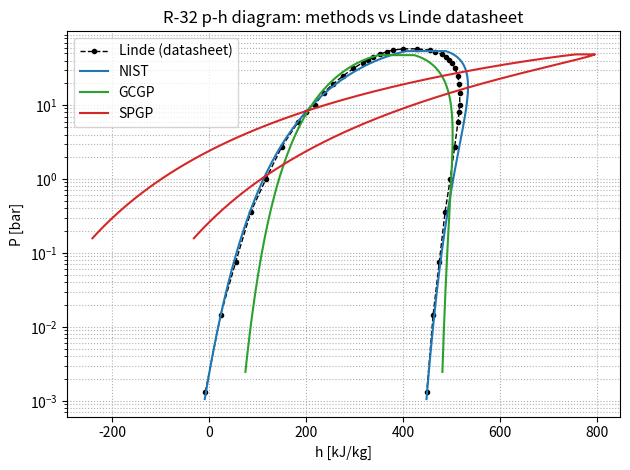
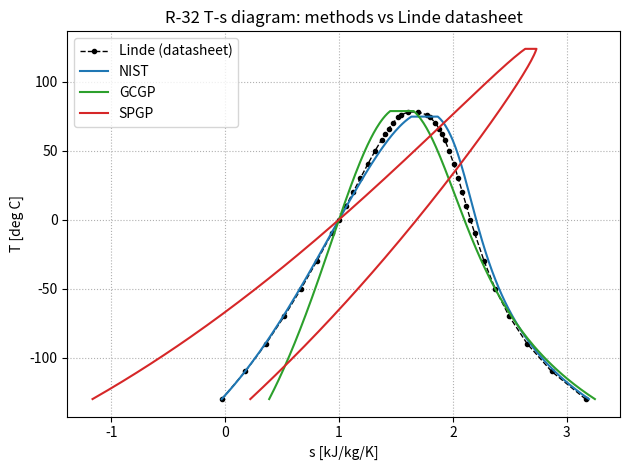

Recreate these plots in Python, in order.
"""
Compare p-h and T-s diagrams for R-32 across several Cp / critical-property
methods, benchmarked against the Linde datasheet.

Four data series are shown on each diagram:
    1. Linde datasheet   (reference; from NIST REFPROP 9.0)
    2. NIST WebBook      (Shomate coefficients) -> IDAES-style PR property model
    3. GCGP             (Fathya's Shomate coefficients)
    4. SPGP             (Tina's Shomate coefficients)

Each method supplies only its ROW DATA: Pc [bar], Tc [K], and Shomate A..E.
Shared/fixed: R-32 molar mass, gas constant, the Linde saturation table
(pressure column used to back out each method's acentric factor at Tr = 0.7;
enthalpy/entropy columns used as the validation reference), and the IIR
reference state (sat. liquid at 0 C: h = 200 kJ/kg, s = 1.0 kJ/kg/K).

Model per method:
    1. Ambrose-Walton saturation pressure (Poling et al., 2001, sec. 7-4).
    2. Peng-Robinson cubic EOS departure h and s (Poling Table 6-3).
    3. Shomate ideal-gas Cp integration (t = T/1000).

Author: Claude (Anthropic)
Date Created: 07/07/2026
QA/testing: Shilpa Narasimhan
"""

import numpy as np
import matplotlib.pyplot as plt


# =============================================================================
# Shared constants
# =============================================================================

R = 8.314          # J/mol/K
MW = 52.023        # kg/kmol (numerically g/mol), R-32

u = 2.0
w = -1.0
Omega_A = 0.45724
Omega_B = 0.0778

T_REF = 273.15     # K       IIR reference temperature (0 C)
H_REF = 200.0      # kJ/kg   IIR reference enthalpy (sat. liquid)
S_REF = 1.0        # kJ/kg/K IIR reference entropy  (sat. liquid)

T_MIN = -130.0 + 273.15   # K, low end of the dome sweep


# =============================================================================
# Linde saturation table (NIST REFPROP 9.0) at the selected points
#   (T[C], Psat[bar], hf[kJ/kg], hg[kJ/kg], sf[kJ/kg/K], sg[kJ/kg/K])
#   hf/hg = saturated liquid/vapor enthalpy ; sf/sg = liquid/vapor entropy
# =============================================================================

LINDE_SAT = [
    (-130, 0.001312,  -8.26, 448.77, -0.028, 3.165),
    (-110, 0.014525,  23.20, 461.86,  0.178, 2.867),
    (-90,  0.07556,   54.42, 474.61,  0.359, 2.653),
    (-70,  0.36067,   85.66, 486.57,  0.520, 2.494),
    (-50,  1.014,    117.22, 497.27,  0.668, 2.371),
    (-30,  2.7344,   149.45, 506.27,  0.806, 2.274),
    (-10,  5.8263,   182.76, 513.02,  0.937, 2.192),
    (0,    8.131,    200.00, 515.30,  1.000, 2.154),
    (10,   10.065,   217.74, 516.66,  1.063, 2.119),
    (20,   14.746,   236.12, 516.90,  1.125, 2.083),
    (30,   19.275,   255.32, 515.72,  1.188, 2.047),
    (40,   24.783,   275.61, 512.71,  1.252, 2.009),
    (50,   31.412,   297.49, 507.10,  1.318, 1.967),
    (58,   37.635,   316.75, 499.82,  1.375, 1.928),
    (62,   41.089,   327.30, 494.76,  1.405, 1.905),
    (66,   44.793,   338.78, 488.26,  1.438, 1.879),
    (70,   48.768,   351.73, 479.52,  1.474, 1.846),
    (74,   53.046,   367.53, 466.41,  1.518, 1.803),
    (76,   55.315,   378.03, 455.86,  1.547, 1.770),
    (78,   57.697,   400.38, 428.90,  1.610, 1.691),
]

# Linde arrays for convenience
L_TC = np.array([r[0] for r in LINDE_SAT])           # deg C
L_T = L_TC + 273.15                                  # K
L_P = np.array([r[1] for r in LINDE_SAT])            # bar
L_HF = np.array([r[2] for r in LINDE_SAT])
L_HG = np.array([r[3] for r in LINDE_SAT])
L_SF = np.array([r[4] for r in LINDE_SAT])
L_SG = np.array([r[5] for r in LINDE_SAT])


# =============================================================================
# Method row data (the only per-method input)
# =============================================================================

METHODS = [
    {"name": "NIST", "Pc_bar": 57.85,   "Tc": 351.3,
     "A": -6.098682, "B": 179.2200, "C": -122.3682, "D": 32.30207, "E": 0.491361},
    {"name": "GCGP", "Pc_bar": 50.730,  "Tc": 355.354,
     "A": 14.161,    "B": 0.124,    "C": -6.340e-05, "D": 1.190e-8, "E": 0.0},
    {"name": "SPGP", "Pc_bar": 50.8106, "Tc": 400.898,
     "A": 129.687,   "B": 171.303,  "C": 146.2,      "D": 61.9837,  "E": -0.0000361638},
]


# =============================================================================
# Property model for one method
# =============================================================================

class PRMethod:
    """Peng-Robinson + Shomate property model for one (Pc, Tc, Shomate) row."""

    def __init__(self, name, Pc_bar, Tc, A, B, C, D, E):
        self.name = name
        self.Pc = Pc_bar * 1e5
        self.Tc = Tc
        self.A, self.B, self.C, self.D, self.E = A, B, C, D, E

        self.omega = self._omega_from_linde()
        self.kappa = 0.37464 + 1.54226 * self.omega - 0.26992 * self.omega**2
        self.b = Omega_B * R * self.Tc / self.Pc

        # IIR anchoring offsets (sat. liquid at 0 C)
        P0 = self.saturation_pressure(T_REF)
        self.h_off = H_REF - self._h_mass(T_REF, P0, "liquid")
        self.s_off = S_REF - self._s_mass(T_REF, P0, "liquid")

    # ---- acentric factor from Linde at Tr = 0.7 ------------------------
    def _omega_from_linde(self):
        T_target = 0.7 * self.Tc
        lnP = np.interp(1.0 / T_target, (1.0 / L_T)[::-1], np.log(L_P * 1e5)[::-1])
        return -1.0 - np.log10(np.exp(lnP) / self.Pc)

    # ---- saturation pressure (Ambrose-Walton) --------------------------
    def saturation_pressure(self, T):
        Tr = T / self.Tc
        tau = 1.0 - Tr
        f0 = (-5.97616*tau + 1.29874*tau**1.5 - 0.60394*tau**2.5 - 1.06841*tau**5) / Tr
        f1 = (-5.03365*tau + 1.11505*tau**1.5 - 5.41217*tau**2.5 - 7.46628*tau**5) / Tr
        f2 = (-0.64771*tau + 2.41539*tau**1.5 - 4.26979*tau**2.5 + 3.25259*tau**5) / Tr
        return self.Pc * np.exp(f0 + self.omega*f1 + self.omega**2*f2)

    # ---- Peng-Robinson parameters --------------------------------------
    def a_param(self, T):
        return Omega_A * R**2 * self.Tc**2 * (1 + self.kappa*(1 - np.sqrt(T/self.Tc)))**2 / self.Pc

    def dadT(self, T):
        Tr = T / self.Tc
        return Omega_A * R**2 * self.Tc**2 / self.Pc * (
            -self.kappa * (1 + self.kappa*(1 - np.sqrt(Tr))) / (self.Tc*np.sqrt(Tr)))

    def z_roots(self, T, P):
        a = self.a_param(T)
        A = a*P/(R**2*T**2)
        B = self.b*P/(R*T)
        coeffs = [1.0, -(1.0 + B - u*B), A - u*B - (u - w)*B**2, -(A*B + w*B**2 + w*B**3)]
        roots = sorted(r.real for r in np.roots(coeffs) if abs(r.imag) < 1e-9 and r.real > B)
        if not roots:
            raise ValueError(f"{self.name}: no Z root at T={T:.4g} K, P={P:.4g} Pa")
        return roots, A, B

    # ---- Shomate ideal-gas terms ---------------------------------------
    def _int_h(self, T):
        t = T/1000.0
        return 1000.0*(self.A*t + self.B*t**2/2 + self.C*t**3/3 + self.D*t**4/4 - self.E/t)

    def _int_s(self, T):
        t = T/1000.0
        return (self.A*np.log(t) + self.B*t + self.C*t**2/2 + self.D*t**3/3 - self.E/(2*t**2))

    def h_ideal(self, T):
        return self._int_h(T) - self._int_h(T_REF)

    def s_ideal(self, T, P):
        return (self._int_s(T) - self._int_s(T_REF)) - R*np.log(P/1e5)

    # ---- PR departures (Poling Table 6-3) ------------------------------
    def _departure(self, T, P, phase):
        a = self.a_param(T)
        da = self.dadT(T)
        roots, A, B = self.z_roots(T, P)
        Z = roots[-1] if phase == "vapor" else roots[0]
        s = np.sqrt(u**2 - 4.0*w)
        log_arg = (2.0*Z + B*(u + s)) / (2.0*Z + B*(u - s))
        dh = R*T*(Z - 1.0) + (T*da - a)/(self.b*s)*np.log(log_arg)
        ds = R*np.log(Z - B) + da/(self.b*s)*np.log(log_arg)
        return dh, ds

    def _h_mass(self, T, P, phase):
        dh, _ = self._departure(T, P, phase)
        return (self.h_ideal(T) + dh) / MW

    def _s_mass(self, T, P, phase):
        _, ds = self._departure(T, P, phase)
        return (self.s_ideal(T, P) + ds) / MW

    # ---- anchored saturated properties (kJ/kg, kJ/kg/K) ----------------
    def hf(self, T):
        return self._h_mass(T, self.saturation_pressure(T), "liquid") + self.h_off

    def hg(self, T):
        return self._h_mass(T, self.saturation_pressure(T), "vapor") + self.h_off

    def sf(self, T):
        return self._s_mass(T, self.saturation_pressure(T), "liquid") + self.s_off

    def sg(self, T):
        return self._s_mass(T, self.saturation_pressure(T), "vapor") + self.s_off

    # ---- full dome for plotting ----------------------------------------
    def build_dome(self, n=120):
        T_grid = np.linspace(T_MIN, 0.99*self.Tc, n)
        return {
            "name": self.name,
            "T_C": T_grid - 273.15,
            "Pd": np.array([self.saturation_pressure(T)/1e5 for T in T_grid]),
            "hf": np.array([self.hf(T) for T in T_grid]),
            "hg": np.array([self.hg(T) for T in T_grid]),
            "sf": np.array([self.sf(T) for T in T_grid]),
            "sg": np.array([self.sg(T) for T in T_grid]),
        }


# =============================================================================
# Build every method
# =============================================================================

methods = [PRMethod(**row) for row in METHODS]
domes = [m.build_dome() for m in methods]

print(f"{'method':>6}{'omega':>10}{'Tc[C]':>10}")
for m in methods:
    print(f"{m.name:>6}{m.omega:>10.4f}{m.Tc - 273.15:>10.2f}")


# =============================================================================
# Error summary vs Linde (4 series: Linde reference + 3 methods)
# =============================================================================
# Pressure error: percent (depends on Tc, Pc, omega only).
# Enthalpy/entropy error: mean absolute error (MAE). h and s use the IIR datum
# and pass near zero at the cold end, which makes percent error unstable there;
# MAE (kJ/kg, kJ/kg/K) is the meaningful metric and is what actually tests the
# Cp fits.

def report_errors(pr_methods):
    print("\nSaturation-property error vs Linde datasheet (selected points, -130..78 C)")
    print(f"{'series':>7}{'P_MAPE%':>10}{'hf_MAE':>9}{'hg_MAE':>9}{'sf_MAE':>10}{'sg_MAE':>10}")
    print(f"{'':>7}{'':>10}{'[kJ/kg]':>9}{'[kJ/kg]':>9}{'[kJ/kgK]':>10}{'[kJ/kgK]':>10}")
    print(f"{'Linde':>7}{'ref':>10}{'ref':>9}{'ref':>9}{'ref':>10}{'ref':>10}")
    for m in pr_methods:
        P = np.array([m.saturation_pressure(t)/1e5 for t in L_T])
        hf = np.array([m.hf(t) for t in L_T])
        hg = np.array([m.hg(t) for t in L_T])
        sf = np.array([m.sf(t) for t in L_T])
        sg = np.array([m.sg(t) for t in L_T])
        p_mape = np.mean(np.abs((P - L_P) / L_P)) * 100
        print(f"{m.name:>7}{p_mape:>10.2f}"
              f"{np.mean(np.abs(hf - L_HF)):>9.2f}"
              f"{np.mean(np.abs(hg - L_HG)):>9.2f}"
              f"{np.mean(np.abs(sf - L_SF)):>10.4f}"
              f"{np.mean(np.abs(sg - L_SG)):>10.4f}")


report_errors(methods)


# =============================================================================
# Plot 1: p-h diagram (4 curves)
# =============================================================================

colors = ["tab:blue", "tab:green", "tab:red", "tab:purple", "tab:orange"]

plt.figure()
# Linde reference (datasheet) as black dashed with markers
plt.plot(np.concatenate([L_HF, L_HG[::-1]]),
         np.concatenate([L_P, L_P[::-1]]),
         "k--o", ms=3, lw=1, label="Linde (datasheet)")
for d, c in zip(domes, colors):
    h_dome = np.concatenate([d["hf"], d["hg"][::-1]])
    P_dome = np.concatenate([d["Pd"], d["Pd"][::-1]])
    plt.plot(h_dome, P_dome, color=c, label=d["name"])
plt.yscale("log")
plt.xlabel("h [kJ/kg]")
plt.ylabel("P [bar]")
plt.title("R-32 p-h diagram: methods vs Linde datasheet")
plt.legend()
plt.grid(True, which="both", ls=":")
plt.tight_layout()


# =============================================================================
# Plot 2: T-s diagram (4 curves)
# =============================================================================

plt.figure()
plt.plot(np.concatenate([L_SF, L_SG[::-1]]),
         np.concatenate([L_TC, L_TC[::-1]]),
         "k--o", ms=3, lw=1, label="Linde (datasheet)")
for d, c in zip(domes, colors):
    s_dome = np.concatenate([d["sf"], d["sg"][::-1]])
    T_dome = np.concatenate([d["T_C"], d["T_C"][::-1]])
    plt.plot(s_dome, T_dome, color=c, label=d["name"])
plt.xlabel("s [kJ/kg/K]")
plt.ylabel("T [deg C]")
plt.title("R-32 T-s diagram: methods vs Linde datasheet")
plt.legend()
plt.grid(True, ls=":")
plt.tight_layout()

plt.show()
